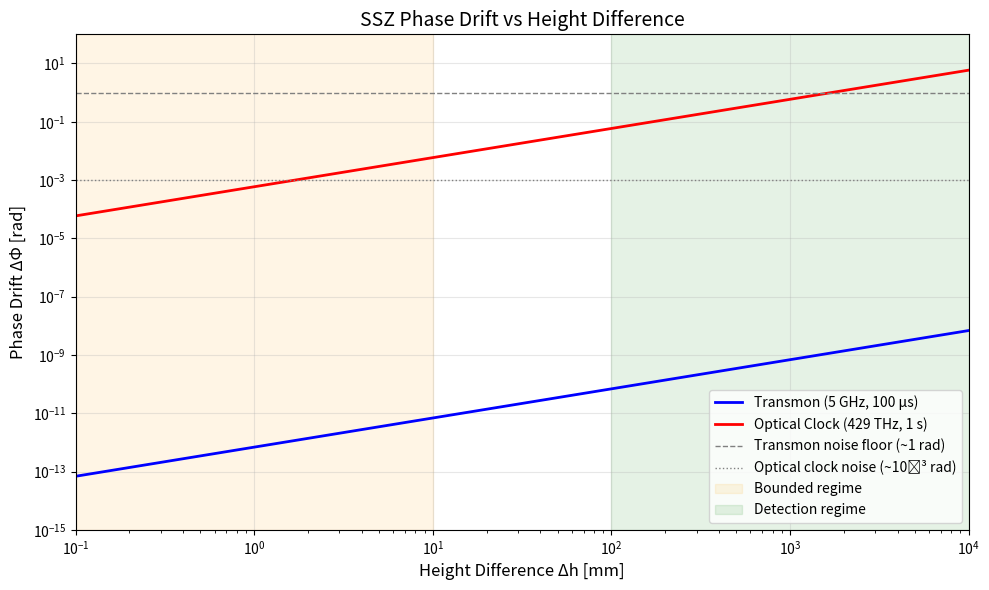

This figure's Python source:
"""
Figure F1: Phase Drift vs Height Difference
Shows ΔΦ as function of Δh for transmon and optical clock
"""
import numpy as np
import matplotlib.pyplot as plt

# Constants
r_s = 8.87e-3  # Earth Schwarzschild radius [m]
R = 6.371e6    # Earth radius [m]

# Frequencies
omega_transmon = 2 * np.pi * 5e9      # 5 GHz
omega_optical = 2 * np.pi * 429e12    # 429 THz

# Times
t_transmon = 100e-6  # 100 μs
t_optical = 1.0      # 1 s

# Height range
dh = np.logspace(-4, 1, 100)  # 0.1 mm to 10 m

# Phase drift: ΔΦ = ω × (r_s × Δh / R²) × t
def phase_drift(omega, dh, t):
    return omega * (r_s * dh / R**2) * t

phi_transmon = phase_drift(omega_transmon, dh, t_transmon)
phi_optical = phase_drift(omega_optical, dh, t_optical)

# Plot
fig, ax = plt.subplots(figsize=(10, 6))

ax.loglog(dh * 1000, phi_transmon, 'b-', lw=2, label='Transmon (5 GHz, 100 μs)')
ax.loglog(dh * 1000, phi_optical, 'r-', lw=2, label='Optical Clock (429 THz, 1 s)')

# Detection threshold
ax.axhline(1, color='gray', ls='--', lw=1, label='Transmon noise floor (~1 rad)')
ax.axhline(1e-3, color='gray', ls=':', lw=1, label='Optical clock noise (~10⁻³ rad)')

# Regime annotations
ax.axvspan(0.1, 10, alpha=0.1, color='orange', label='Bounded regime')
ax.axvspan(100, 10000, alpha=0.1, color='green', label='Detection regime')

ax.set_xlabel('Height Difference Δh [mm]', fontsize=12)
ax.set_ylabel('Phase Drift ΔΦ [rad]', fontsize=12)
ax.set_title('SSZ Phase Drift vs Height Difference', fontsize=14)
ax.legend(loc='lower right', fontsize=10)
ax.grid(True, alpha=0.3)
ax.set_xlim(0.1, 10000)
ax.set_ylim(1e-15, 100)

plt.tight_layout()
plt.savefig('F1_phase_vs_height.png', dpi=300, bbox_inches='tight')
plt.savefig('F1_phase_vs_height.pdf', bbox_inches='tight')
print("Saved: F1_phase_vs_height.png/pdf")
